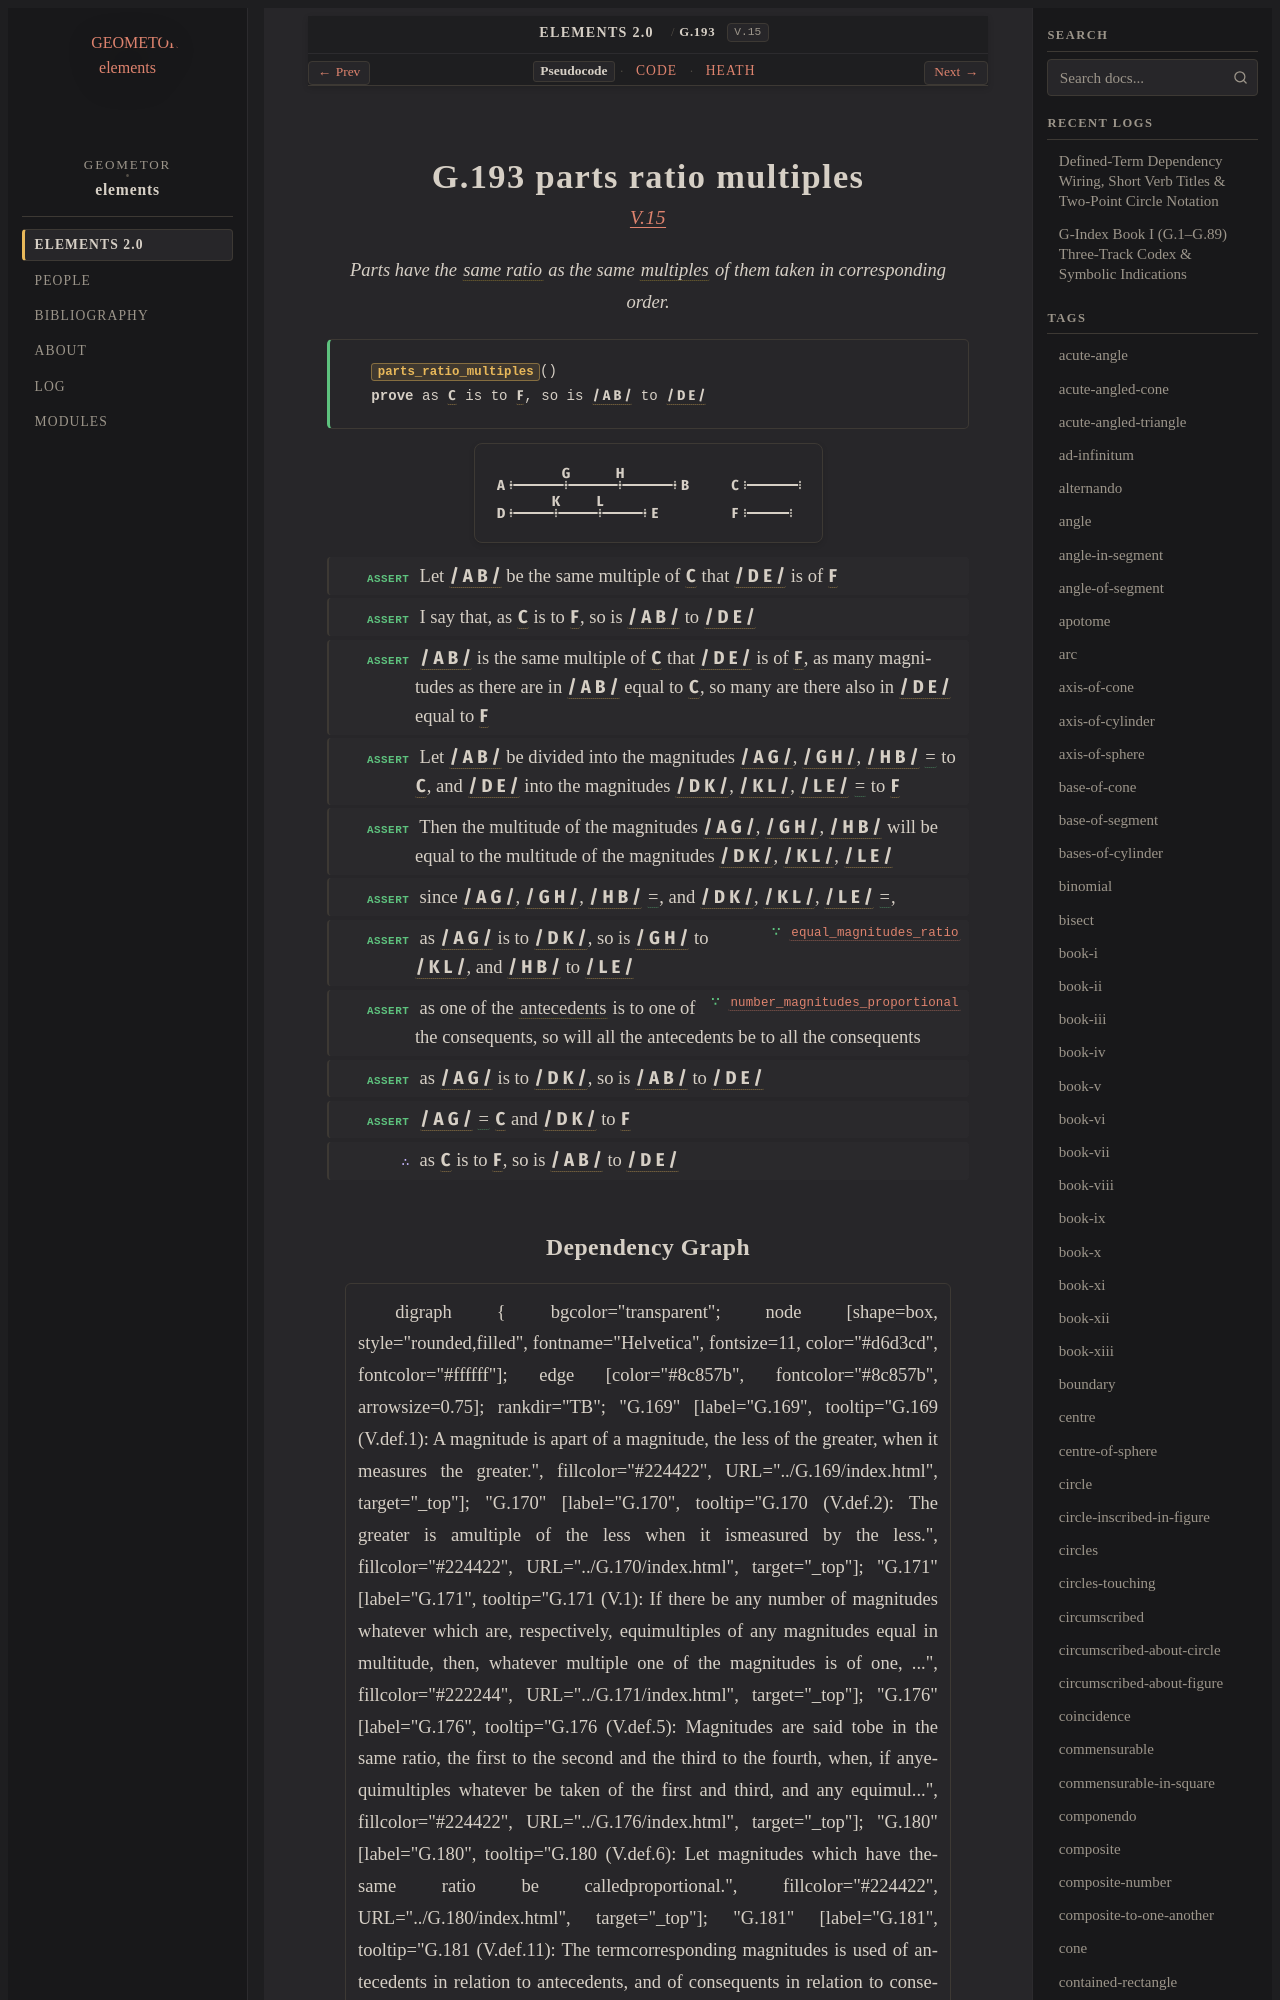

repository: geometor/elements · page: elements2/G.193/index.html · generator: sphinx

:order: 193
:number: 193
:canonical_id: G.193
:original_id: V.15
:title: G.193 parts ratio multiples
:volume: II
:book: V
:type: prop
:subtype: theorem
:categories: theorem, proof, proportions, magnitudes
:category: theorem, proof, proportions, magnitudes
:tags: book-v, point, segment, in-the-same-ratio, multiple, corresponding-magnitudes, ratio, equality
:dependencies: G.170, G.176, G.181, G.183, G.190
:excerpt: Parts have the same ratio as the same multiples of them taken in corresponding order.

.. _G.193:
.. _V.15:
